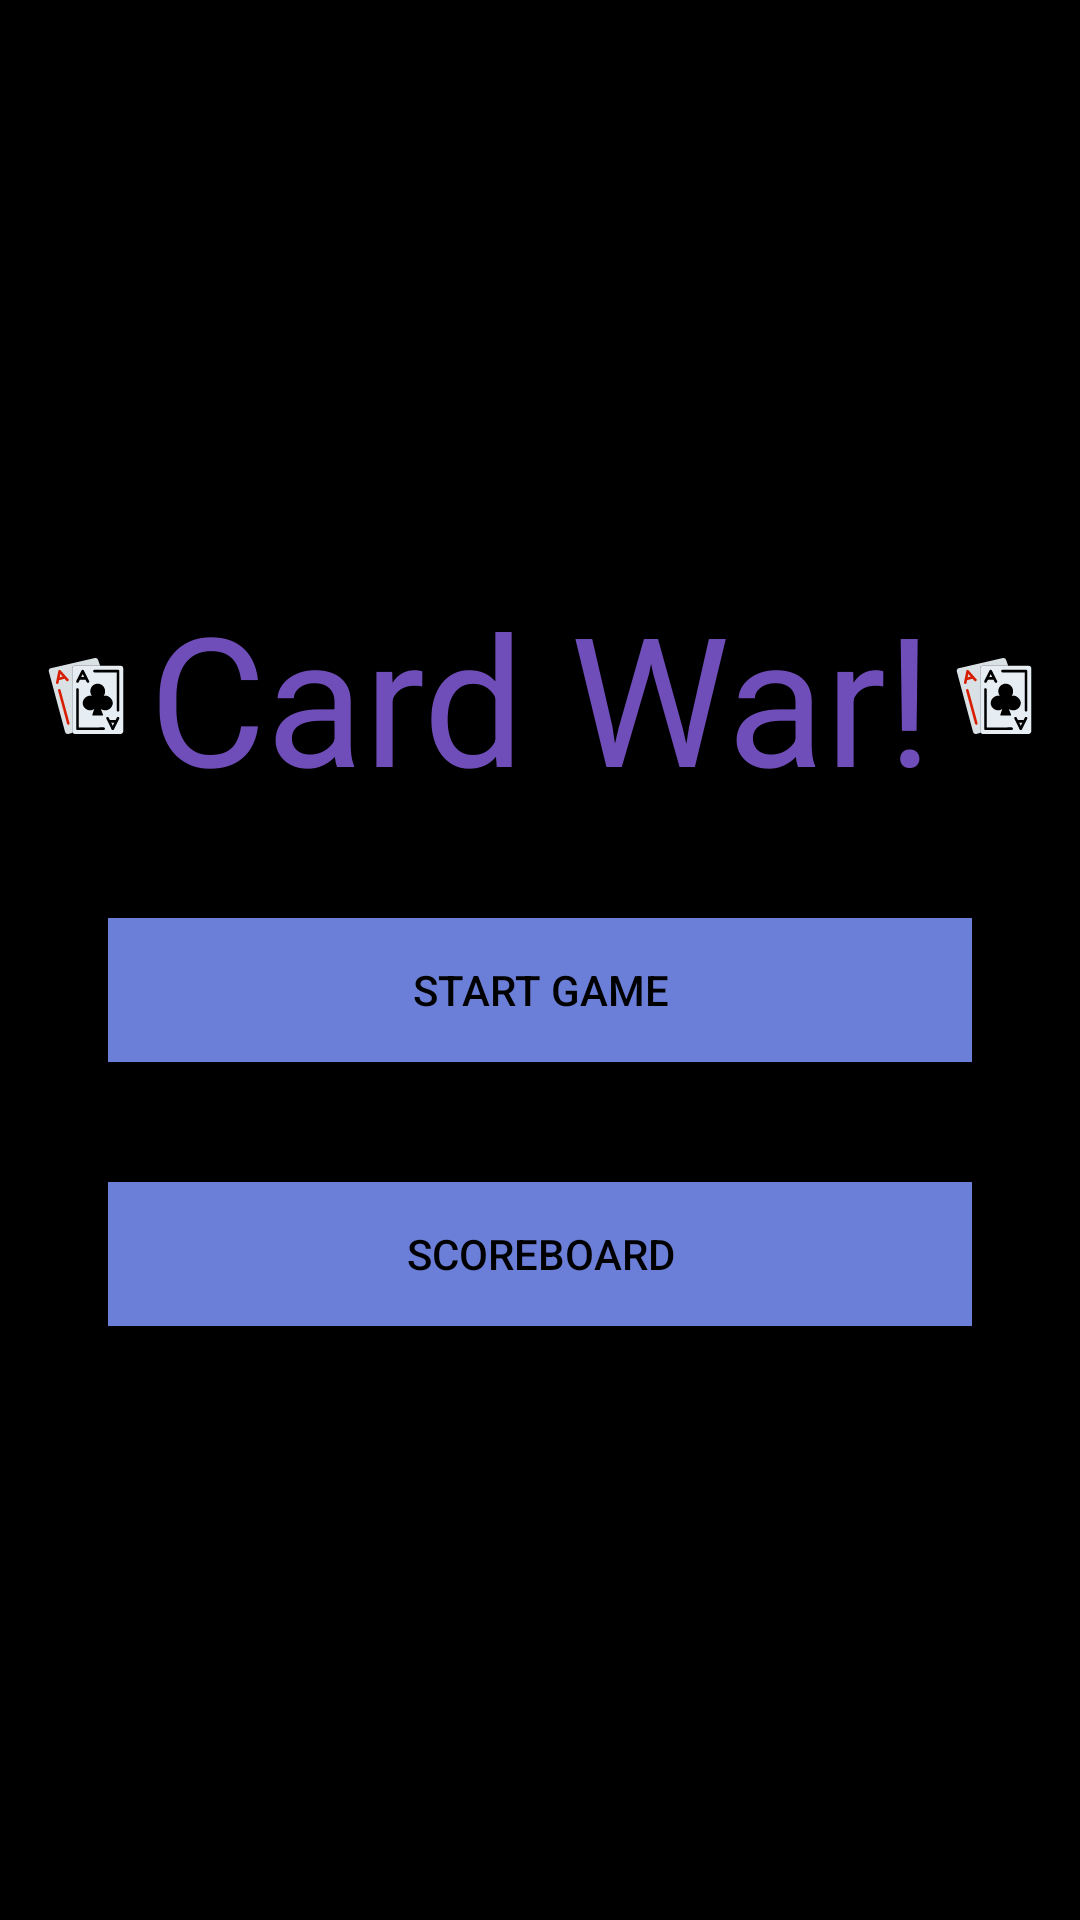

Write the Android layout XML for this screen, with the resource values it uses.
<!-- AndroidManifest.xml: application theme Theme.AppCompat.NoActionBar -->
<!-- res/layout/menu_activity.xml -->
<?xml version="1.0" encoding="utf-8"?>
<RelativeLayout xmlns:android="http://schemas.android.com/apk/res/android"
    xmlns:app="http://schemas.android.com/apk/res-auto"
    xmlns:tools="http://schemas.android.com/tools"
    android:layout_width="match_parent"
    android:layout_height="match_parent"
    tools:context=".activities.Menu_Activity">

    <LinearLayout
        android:layout_width="match_parent"
        android:layout_height="match_parent"
        android:background="@color/black"
        android:gravity="center"
        android:orientation="vertical"
        android:paddingHorizontal="16dp"
        android:paddingVertical="8dp">

        <LinearLayout
            android:layout_width="match_parent"
            android:layout_height="108dp"
            android:orientation="horizontal"
            android:gravity="center">

            <ImageView
                android:contentDescription="@string/menu_card_image"
                android:layout_width="wrap_content"
                android:layout_height="match_parent"
                android:layout_weight="1"
                app:srcCompat="@drawable/aces" />

            <TextView
                android:id="@+id/menuTitle_LBL_menu"
                android:layout_width="wrap_content"
                android:layout_height="wrap_content"
                android:gravity="center"
                android:padding="8dp"
                android:text="@string/menu_title"
                android:textColor="@color/menuTitle"
                android:textSize="60sp" />

            <ImageView
                android:contentDescription="@string/menu_card_image"
                android:layout_width="wrap_content"
                android:layout_height="match_parent"
                android:layout_weight="1"
                app:srcCompat="@drawable/aces" />
        </LinearLayout>

        <Button
            android:id="@+id/startGame_BTN_menu"
            android:layout_width="match_parent"
            android:layout_height="wrap_content"
            android:text="@string/menu_start"
            android:layout_marginVertical="20dp"
            android:layout_marginHorizontal="20dp"
            android:background="@color/menuButtons"
            android:textColor="@color/black"/>

        <Button
            android:id="@+id/scoreboard_BTN_menu"
            android:layout_width="match_parent"
            android:layout_height="wrap_content"
            android:text="@string/scoreboard_start"
            android:layout_marginVertical="20dp"
            android:layout_marginHorizontal="20dp"
            android:background="@color/menuButtons"
            android:textColor="@color/black"/>

    </LinearLayout>


</RelativeLayout>
<!-- resources referenced by this layout -->
<resources>
  <color name="black">#FF000000</color>
  <color name="menuButtons">#6B7FD8</color>
  <color name="menuTitle">#704EB9</color>
  <!-- drawable aces: vector/xml drawable (drawable, 4615 chars, omitted) -->
  <string name="menu_card_image">Card Image</string>
  <string name="menu_start">Start Game</string>
  <string name="menu_title">Card War!</string>
  <string name="scoreboard_start">Scoreboard</string>
</resources>
